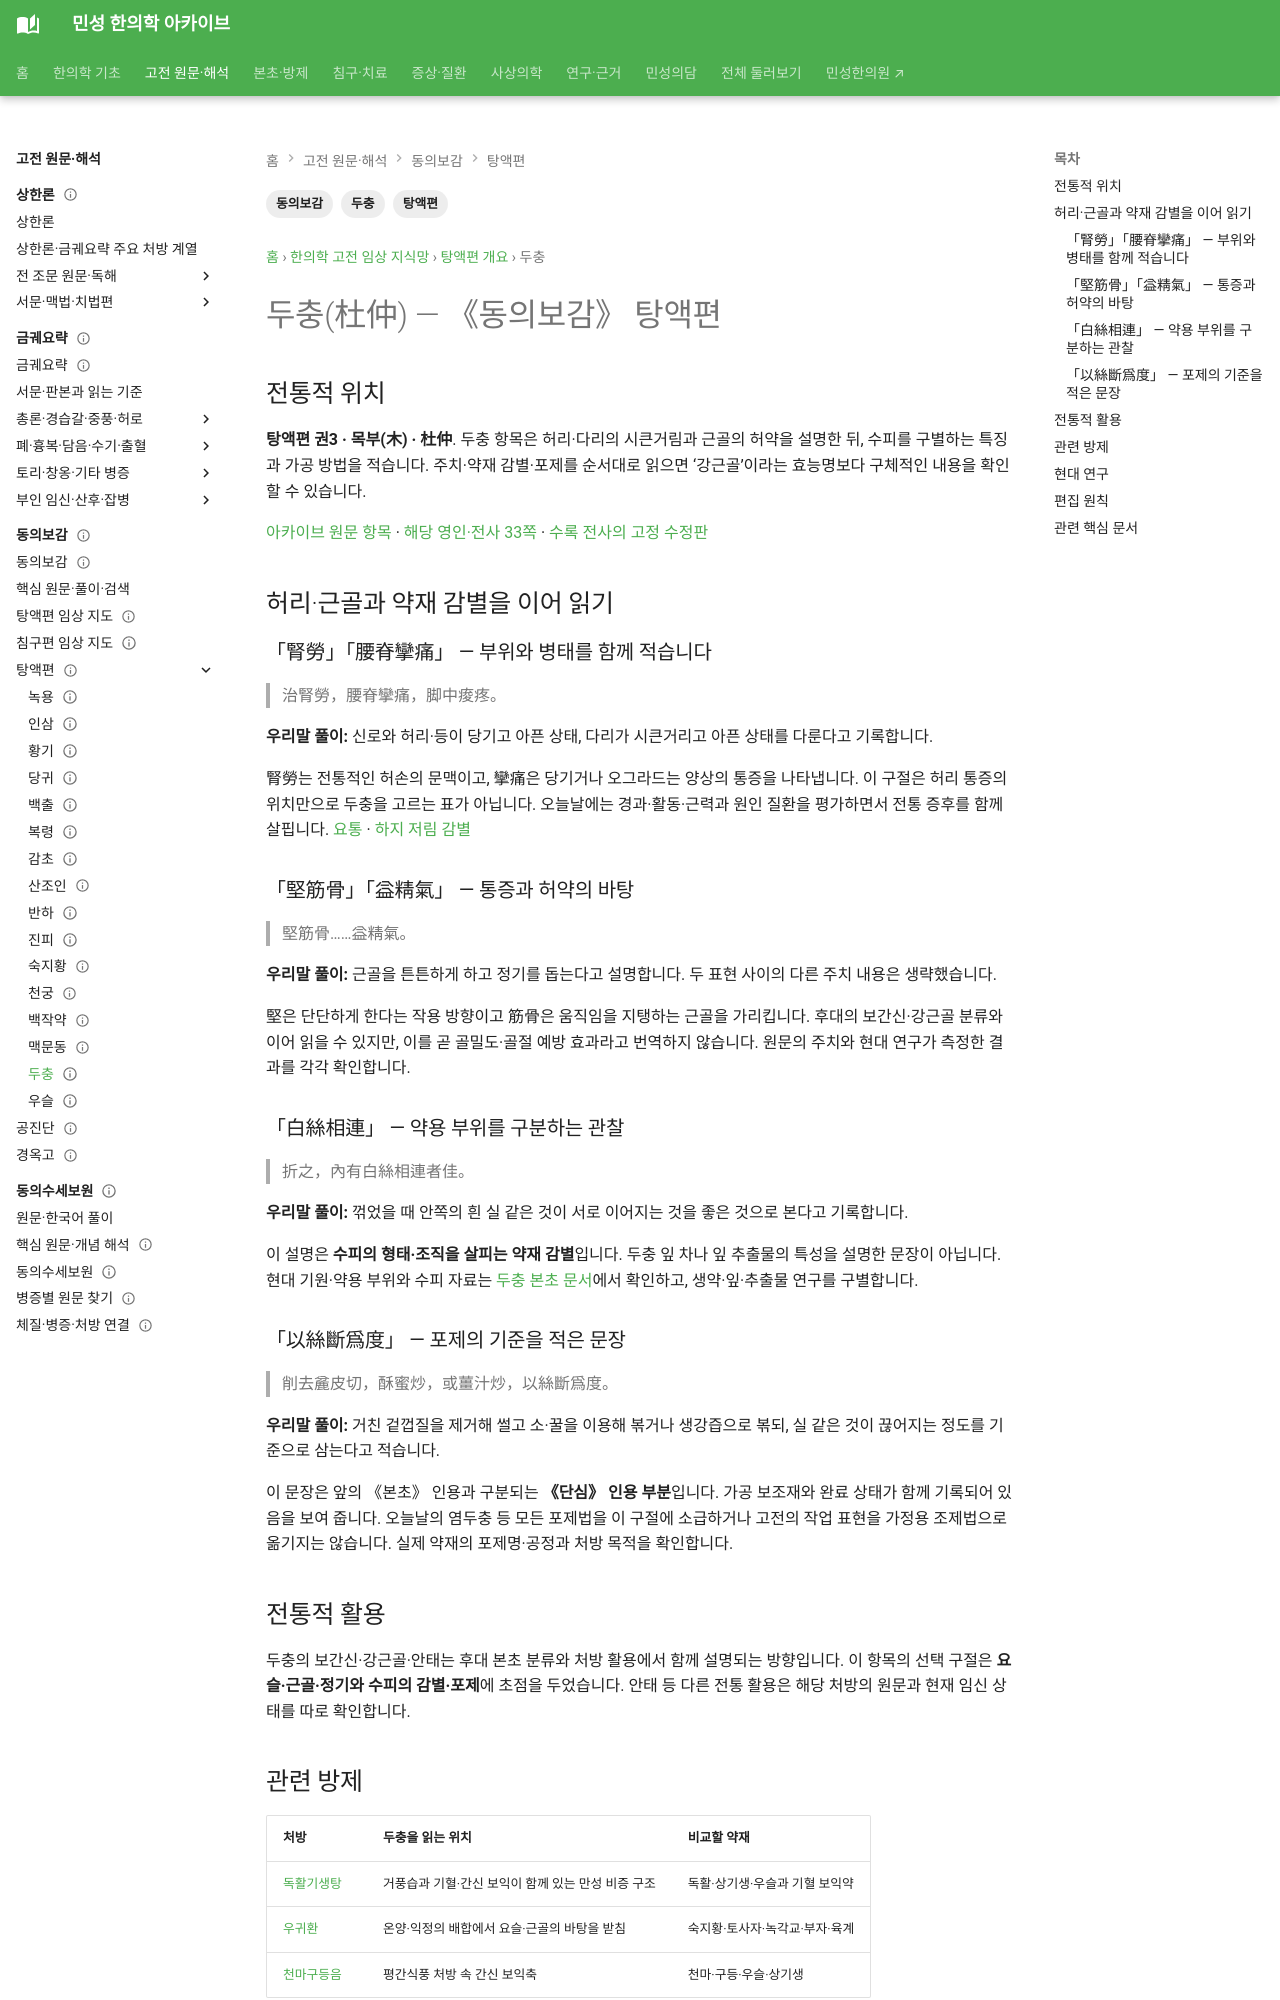

repository: joowon1111/minseong-korean-medicine-wiki · page: classics/donguibogam/tangyeok/eucommia/index.html · generator: mkdocs

---
title: 동의보감의 두충(杜仲)
description: 동의보감 탕액편의 두충과 현대 본초 연구를 연결합니다.
tags: [동의보감, 탕액편, 두충]
status: 검토완료
last_reviewed: 2026-08-19
---
# 두충(杜仲) — 《동의보감》 탕액편

## 전통적 위치
두충은 《동의보감》 탕액편의 본초 지식 체계 속에서 다뤄지는 약재이다. 탕액편은 앞선 본초 문헌과 임상 경험을 집대성하여 한국 한의학의 본초 활용에 중요한 기반을 제공했다.

!!! tip "전통에서 현대까지"
    두충의 전통적 활용은 현대의 성분분석과 약리학 연구를 통해 다양한 방향에서 재조명되고 있다. 고전과 현대 연구를 함께 살펴보면 한의학 본초 지식의 연속성과 확장성을 이해하기 좋다.

## 전통적 활용
**보간신(補肝腎), 강근골(強筋骨), 안태(安胎)** 등의 방향으로 설명되어 왔다.

## 현대 연구
lignans, iridoids, phenolics 등 다양한 성분을 바탕으로 골대사, 심혈관·대사, 항산화·항염 관련 연구가 활발하다.

→ [두충(杜仲) 현대 본초 문서](../../../herbs/eucommia.md)
